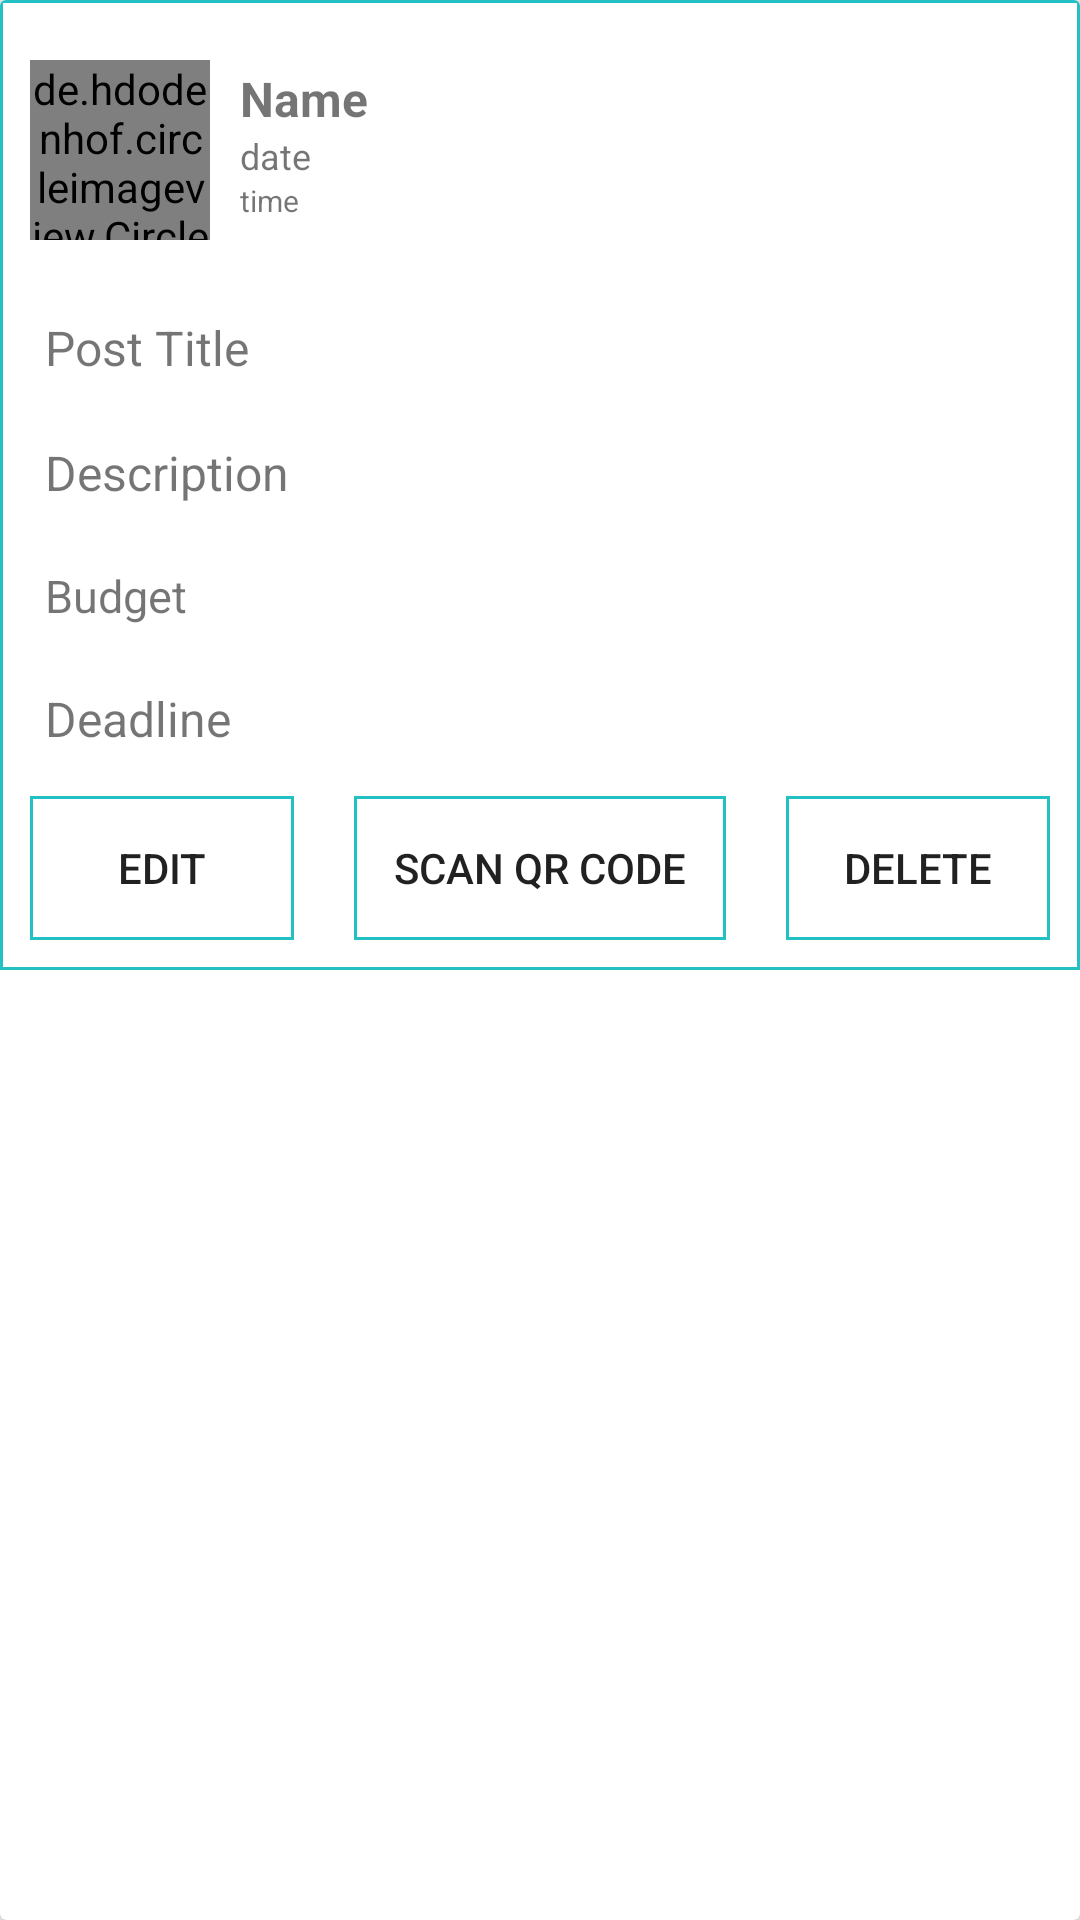

Here is an Android app screen rendered from its layout file. Give the layout XML and the strings, colors and styles it references.
<!-- AndroidManifest.xml: application theme AppTheme -->
<!-- res/layout/post_item.xml -->
<?xml version="1.0" encoding="utf-8"?>
<androidx.cardview.widget.CardView xmlns:android="http://schemas.android.com/apk/res/android"
    xmlns:app="http://schemas.android.com/apk/res-auto"
    android:layout_width="match_parent"
    android:layout_height="wrap_content"
    android:layout_margin="10dp"
    android:background="@drawable/border"
    android:orientation="vertical"
    android:padding="10dp"
    app:cardElevation="4dp">

    <RelativeLayout
        android:layout_width="match_parent"
        android:layout_height="wrap_content"
        android:background="@drawable/border_view_post"
        android:orientation="vertical"
        android:padding="10dp">

        <de.hdodenhof.circleimageview.CircleImageView
            android:id="@+id/profile"
            android:layout_width="60dp"
            android:layout_height="60dp"
            android:layout_marginTop="10dp"
            android:layout_marginRight="10dp"
            android:layout_marginBottom="20dp"
            android:src="@mipmap/ic_profile"
            app:civ_border_color="#8a8a8a"
            app:civ_border_width="1dp" />

        <TextView
            android:id="@+id/username"
            android:layout_width="wrap_content"
            android:layout_height="wrap_content"
            android:layout_marginTop="12dp"
            android:layout_marginRight="10dp"
            android:layout_toRightOf="@id/profile"
            android:text="Name"
            android:textSize="16sp"
            android:textStyle="bold" />

        <TextView
            android:id="@+id/budget"
            android:layout_width="match_parent"
            android:layout_height="wrap_content"
            android:layout_below="@id/task_description"
            android:layout_marginBottom="10dp"
            android:background="@drawable/post_gray_border"
            android:padding="5dp"
            android:text="Budget"
            android:textSize="15sp" />

        <TextView
            android:id="@+id/deadline"
            android:layout_width="match_parent"
            android:layout_height="wrap_content"
            android:layout_below="@id/budget"
            android:background="@drawable/post_gray_border"
            android:padding="5dp"
            android:text="Deadline"
            android:textSize="16sp" />

        <TextView
            android:id="@+id/prof_title"
            android:layout_width="match_parent"
            android:layout_height="wrap_content"
            android:layout_below="@id/profile"
            android:background="@drawable/post_gray_border"
            android:padding="5dp"
            android:text="Post Title"
            android:textSize="16sp" />

        <TextView
            android:id="@+id/task_time"
            android:layout_width="wrap_content"
            android:layout_height="wrap_content"
            android:layout_below="@id/task_date"
            android:layout_toRightOf="@id/profile"
            android:text="time"
            android:textSize="10sp" />

        <TextView
            android:id="@+id/task_date"
            android:layout_width="wrap_content"
            android:layout_height="wrap_content"
            android:layout_below="@id/username"
            android:layout_toRightOf="@id/profile"
            android:text="date"
            android:textSize="12sp" />

        <TextView
            android:id="@+id/task_description"
            android:layout_width="match_parent"
            android:layout_height="wrap_content"
            android:layout_below="@id/prof_title"
            android:layout_marginTop="10dp"
            android:layout_marginBottom="10dp"
            android:background="@drawable/post_gray_border"
            android:padding="5dp"
            android:text="Description"
            android:textSize="16sp" />

        <Button
            android:id="@+id/btnEditPost"
            android:layout_width="wrap_content"
            android:layout_height="wrap_content"
            android:layout_below="@id/deadline"
            android:layout_alignParentStart="true"
            android:layout_alignParentLeft="true"
            android:layout_marginTop="10dp"
            android:background="@drawable/border_view_post"
            android:text="Edit" />

        <Button
            android:id="@+id/btnDeletePost"
            android:layout_width="wrap_content"
            android:layout_height="wrap_content"
            android:layout_below="@id/deadline"
            android:layout_alignParentEnd="true"
            android:layout_alignParentRight="true"
            android:layout_marginTop="10dp"
            android:background="@drawable/border_view_post"
            android:text="Delete" />

        <Button
            android:id="@+id/btnScanQR"
            android:layout_width="wrap_content"
            android:layout_height="wrap_content"
            android:layout_below="@id/deadline"
            android:layout_toRightOf="@id/btnEditPost"
            android:layout_toLeftOf="@id/btnDeletePost"
            android:layout_marginLeft="20dp"
            android:layout_marginRight="20dp"
            android:layout_marginTop="10dp"
            android:background="@drawable/border_view_post"
            android:text="Scan QR Code" />

    </RelativeLayout>

</androidx.cardview.widget.CardView>
<!-- resources referenced by this layout -->
<resources>
  <!-- drawable border (drawable) -->
  <?xml version="1.0" encoding="utf-8"?>
  <shape xmlns:android="http://schemas.android.com/apk/res/android">
  <stroke android:width="1dp"
      android:color="@color/colorPrimary"/>
      <corners android:radius="10dp"/>
      <solid android:color="@color/cardColor"/>
  </shape>
  <!-- drawable border_view_post (drawable) -->
  <?xml version="1.0" encoding="utf-8"?>
  <shape xmlns:android="http://schemas.android.com/apk/res/android">
      <stroke android:width="1dp"
          android:color="@color/colorPrimary"/>
  
  </shape>
  <!-- mipmap ic_profile: png bitmap (mipmap-xxxhdpi, 37770 bytes) -->
  <style name="AppTheme" parent="Theme.AppCompat.Light.NoActionBar">
          
          <item name="colorPrimary">@color/colorPrimary</item>
          <item name="colorPrimaryDark">@color/colorPrimaryDark</item>
          <item name="colorAccent">@color/colorAccent</item>
  
  
        
  
      </style>
  <color name="colorPrimary">#23c1c3</color>
  <color name="cardColor">#ffffff</color>
  <color name="colorPrimaryDark">#23c1c3</color>
  <color name="colorAccent">#23c1c3</color>
</resources>
